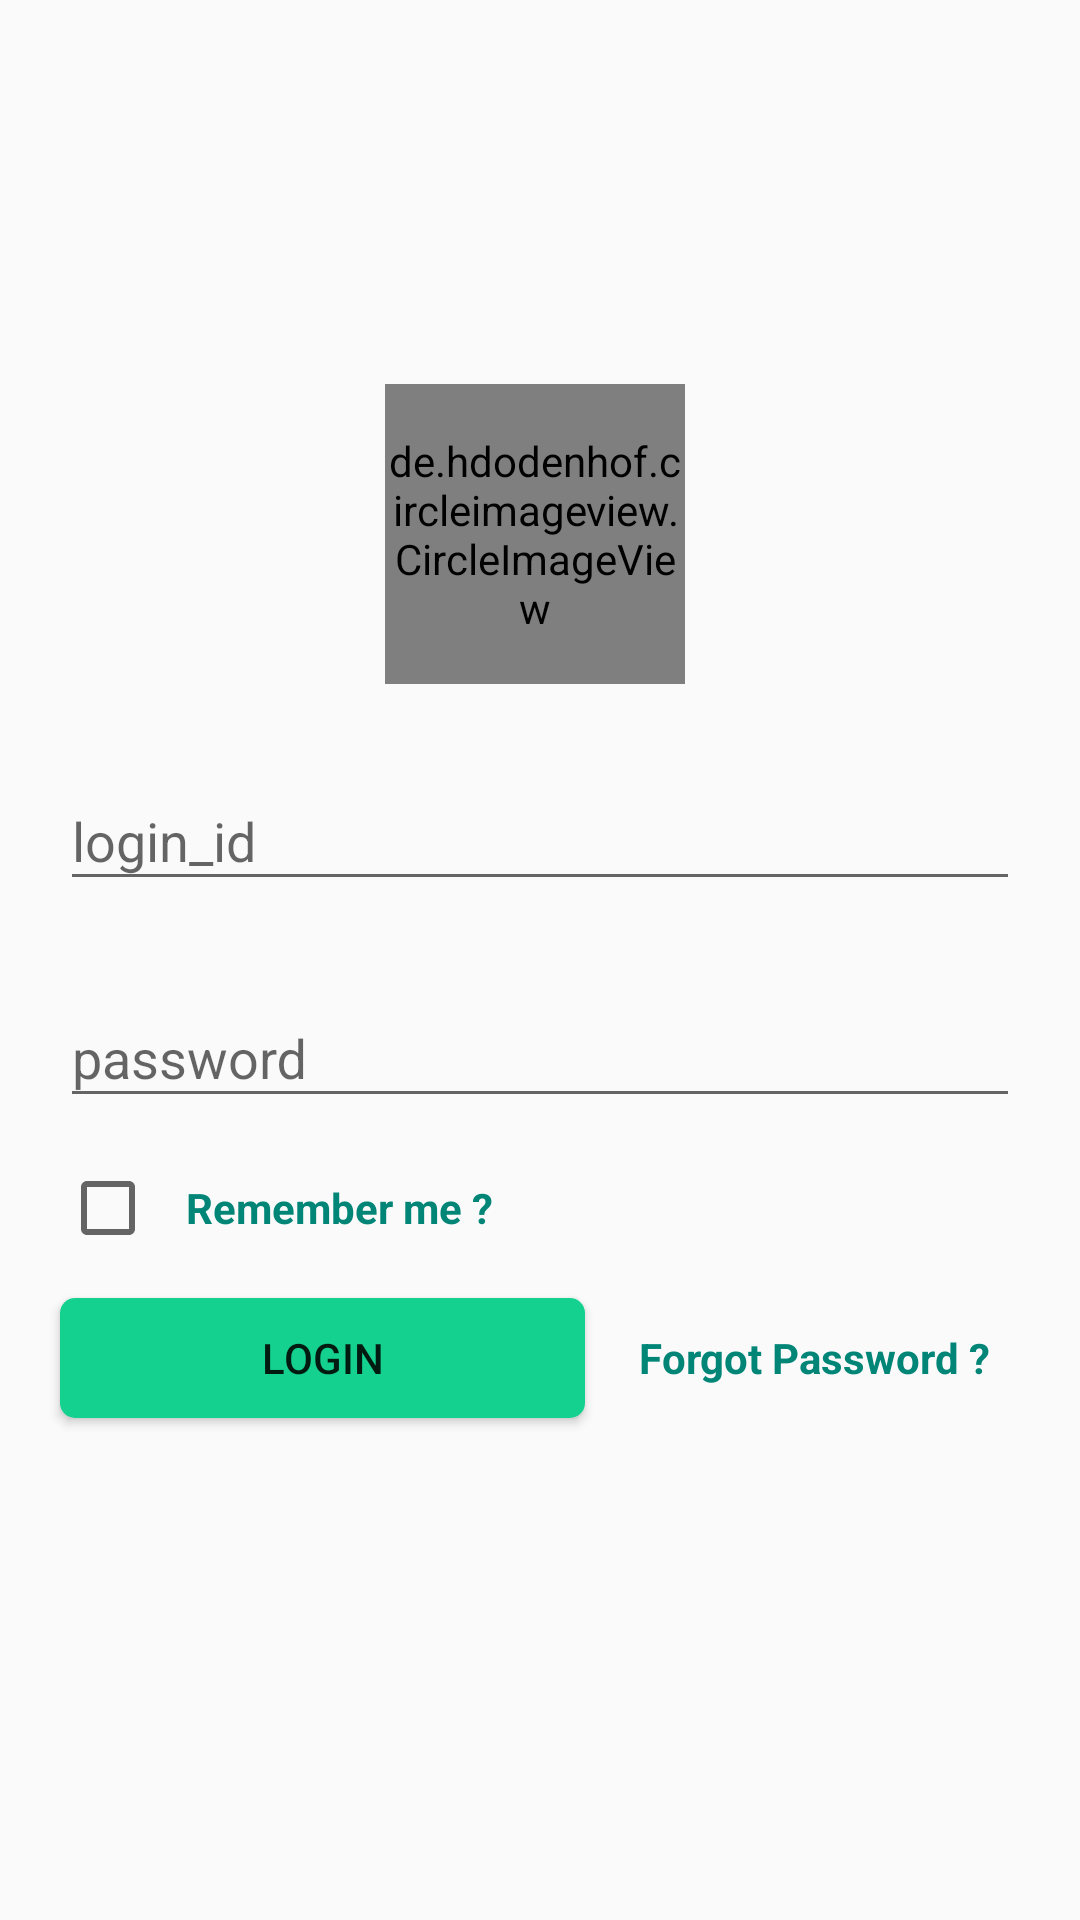

This screen was rendered from an Android layout file. Write that file and the resources it references.
<!-- AndroidManifest.xml: application theme AppTheme -->
<!-- res/layout/login_screen.xml -->
<?xml version="1.0" encoding="utf-8"?>
<android.support.constraint.ConstraintLayout xmlns:android="http://schemas.android.com/apk/res/android"
    xmlns:app="http://schemas.android.com/apk/res-auto"
    android:layout_width="match_parent"
    android:layout_height="match_parent"
    android:orientation="vertical">


    <de.hdodenhof.circleimageview.CircleImageView
        android:id="@+id/logo"
        android:layout_width="100dp"
        android:layout_height="100dp"
        android:src="@mipmap/homechores"
        app:layout_constraintLeft_toRightOf="@id/vguideline1"
        app:layout_constraintRight_toLeftOf="@id/vguideline2"
        app:layout_constraintTop_toBottomOf="@id/hguideline"
        />


    <android.support.design.widget.TextInputLayout
        android:id="@+id/login_id_input_layout"
        android:layout_width="0dp"
        android:layout_height="wrap_content"
        android:layout_margin="20dp"
        app:layout_constraintEnd_toEndOf="parent"
        app:layout_constraintStart_toStartOf="parent"
        app:layout_constraintTop_toBottomOf="@id/logo">

        <android.support.design.widget.TextInputEditText
            android:id="@+id/login_id_input"
            android:layout_width="match_parent"
            android:layout_height="wrap_content"
            android:hint="@string/login_id"
            android:inputType="textEmailAddress" />

    </android.support.design.widget.TextInputLayout>

    <android.support.design.widget.TextInputLayout
        android:id="@+id/password_id_input_layout"
        android:layout_width="0dp"
        android:layout_height="wrap_content"
        android:layout_margin="20dp"
        app:layout_constraintLeft_toLeftOf="parent"
        app:layout_constraintRight_toRightOf="parent"
        app:layout_constraintTop_toBottomOf="@id/login_id_input_layout">

        <android.support.design.widget.TextInputEditText
            android:id="@+id/password_input"
            android:layout_width="match_parent"
            android:layout_height="wrap_content"
            android:hint="@string/password"
            android:inputType="textPassword" />

    </android.support.design.widget.TextInputLayout>

    <android.support.v7.widget.AppCompatCheckBox
        android:layout_width="wrap_content"
        android:layout_height="40dp"
        android:layout_marginTop="10dp"
        android:layout_marginEnd="8dp"
        android:layout_marginRight="8dp"
        android:layout_weight="1"
        android:id="@+id/checkbox"
        app:layout_constraintStart_toStartOf="@id/password_id_input_layout"
        app:layout_constraintTop_toBottomOf="@id/password_id_input_layout" />

    <TextView
        android:layout_width="wrap_content"
        android:layout_height="40dp"
        android:layout_margin="10dp"
        android:layout_weight="1"
        android:gravity="center_vertical|center_horizontal"
        android:text="@string/rememberme"
        android:textStyle="bold"
        android:textColor="@color/colorPrimary"
        app:layout_constraintLeft_toRightOf="@+id/checkbox"
        app:layout_constraintStart_toEndOf="@id/checkbox"
        app:layout_constraintTop_toBottomOf="@id/password_id_input_layout" />


    <Button
        android:layout_width="0dp"
        android:layout_height="40dp"
        android:layout_marginTop="10dp"
        android:layout_marginEnd="8dp"
        android:layout_marginRight="8dp"
        android:layout_weight="1"
        android:background="@drawable/rounded_button"
        android:text="@string/login"
        android:id="@+id/login_button"
        app:layout_constraintEnd_toStartOf="@+id/forgotpassword"
        app:layout_constraintRight_toLeftOf="@id/forgotpassword"
        app:layout_constraintStart_toStartOf="@id/checkbox"
        app:layout_constraintTop_toBottomOf="@id/checkbox" />

    <TextView
        android:id="@+id/forgotpassword"
        android:layout_width="wrap_content"
        android:layout_height="40dp"
        android:layout_margin="10dp"
        android:layout_weight="1"
        android:gravity="center_vertical|center_horizontal"
        android:text="@string/forgot_password"
        android:textStyle="bold"
        android:textColor="@color/colorPrimary"
        app:layout_constraintEnd_toEndOf="@id/password_id_input_layout"
        app:layout_constraintLeft_toRightOf="@+id/login_button"
        app:layout_constraintStart_toEndOf="@id/login_button"
        app:layout_constraintTop_toBottomOf="@id/checkbox" />


    <android.support.constraint.Guideline
        android:id="@+id/hguideline"
        android:layout_width="wrap_content"
        android:layout_height="wrap_content"
        android:orientation="horizontal"
        app:layout_constraintGuide_percent="0.2" />


    <android.support.constraint.Guideline
        android:id="@+id/vguideline1"
        android:layout_width="wrap_content"
        android:layout_height="wrap_content"
        android:orientation="vertical"
        app:layout_constraintGuide_percent="0.33" />

    <android.support.constraint.Guideline
        android:id="@+id/vguideline2"
        android:layout_width="wrap_content"
        android:layout_height="wrap_content"
        android:orientation="vertical"
        app:layout_constraintGuide_percent="0.66" />

</android.support.constraint.ConstraintLayout>
<!-- resources referenced by this layout -->
<resources>
  <color name="colorPrimary">#008577</color>
  <!-- drawable rounded_button (drawable) -->
  <?xml version="1.0" encoding="utf-8"?>
  <selector xmlns:android="http://schemas.android.com/apk/res/android" >
      <item >
          <shape android:shape="rectangle"  >
              <corners android:radius="5dip" />
              <gradient android:angle="-90" android:startColor="#14D18f" android:endColor="#14D18f" />
          </shape>
      </item>
  </selector>
  <!-- mipmap homechores: png bitmap (mipmap-xxxhdpi, 89442 bytes) -->
  <string name="forgot_password">Forgot Password ?</string>
  <string name="login">Login</string>
  <string name="login_id">login_id</string>
  <string name="password">password</string>
  <string name="rememberme">Remember me ?</string>
  <style name="AppTheme" parent="Theme.AppCompat.Light.NoActionBar">
          
          <item name="colorPrimary">@color/colorPrimary</item>
          <item name="colorPrimaryDark">@color/colorPrimaryDark</item>
          <item name="colorAccent">@color/colorAccent</item>
          <item name="android:statusBarColor">@color/toolbar</item>
      </style>
  <color name="colorPrimaryDark">#00574B</color>
  <color name="colorAccent">#D81B60</color>
  <color name="toolbar">#fff</color>
</resources>
